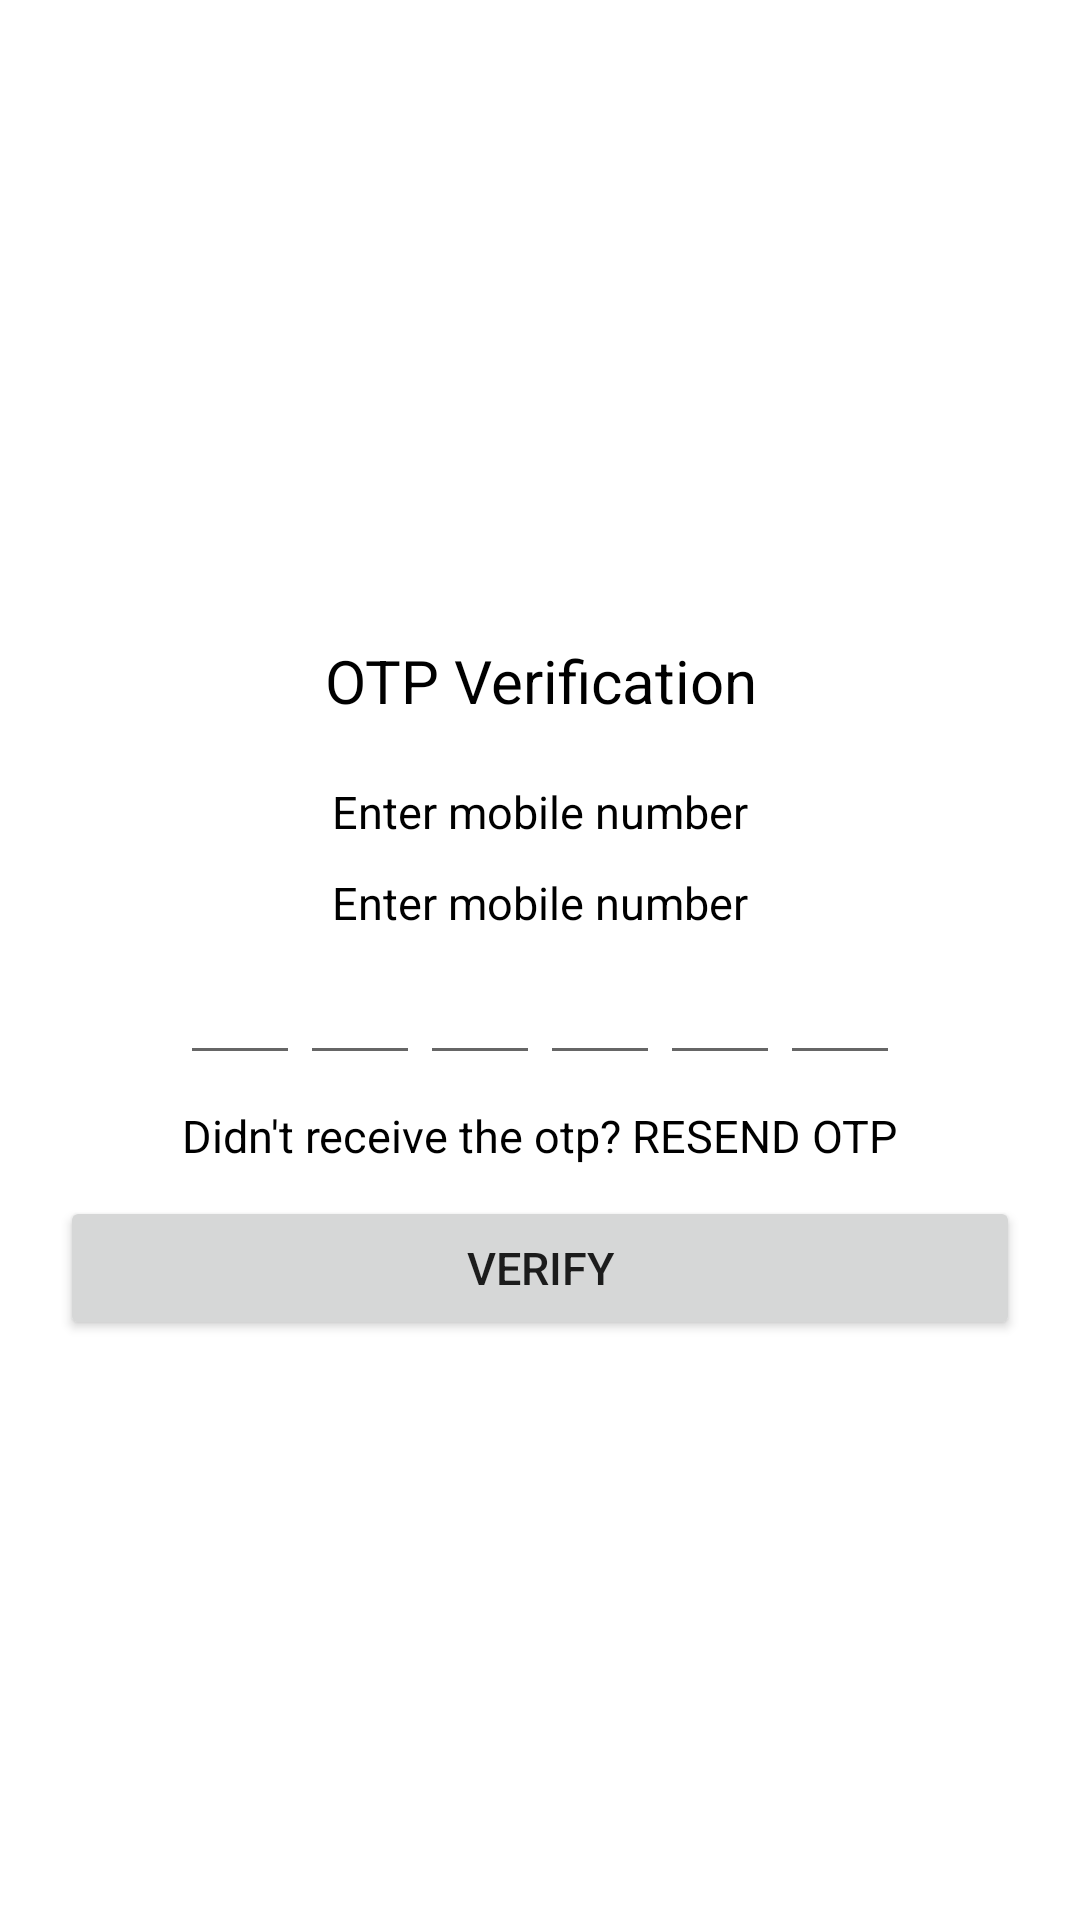

Produce the Android XML layout that renders to this screen, including the resource entries it uses.
<!-- AndroidManifest.xml: application theme AppTheme.NoActionBar -->
<!-- res/layout/activity_verify.xml -->
<?xml version="1.0" encoding="utf-8"?>
<LinearLayout xmlns:android="http://schemas.android.com/apk/res/android"
    xmlns:app="http://schemas.android.com/apk/res-auto"
    xmlns:tools="http://schemas.android.com/tools"
    android:layout_width="match_parent"
    android:layout_height="match_parent"
    android:orientation="vertical"
    android:gravity="center"
    tools:context="com.example.OTPVerification.VerifyActivity">

    <TextView
        android:layout_width="match_parent"
        android:layout_height="wrap_content"
        android:layout_marginHorizontal="20dp"
        android:layout_marginVertical="20dp"
        android:gravity="center"
        android:textSize="20dp"
        android:textColor="@color/black"
        android:text="OTP Verification"/>

    <TextView
        android:layout_width="match_parent"
        android:layout_height="wrap_content"
        android:layout_marginHorizontal="20dp"
        android:gravity="center"
        android:textSize="15sp"
        android:textColor="@color/black"
        android:text="Enter mobile number"/>
    <TextView
        android:id="@+id/textmobile"
        android:layout_width="match_parent"
        android:layout_height="wrap_content"
        android:layout_marginHorizontal="20dp"
        android:gravity="center"
        android:layout_marginTop="10sp"
        android:textSize="15sp"
        android:textColor="@color/black"
        android:text="Enter mobile number"/>
    <LinearLayout
        android:layout_width="match_parent"
        android:layout_height="wrap_content"
        android:orientation="horizontal"
        android:layout_marginTop="10sp"
        android:layout_marginHorizontal="20dp"
        android:gravity="center">

        <EditText
            android:id="@+id/inputcode1"
            android:layout_width="40sp"
            android:inputType="number"
            android:maxLength="1"
            android:imeOptions="actionNext"
            android:textSize="15sp"
            android:gravity="center"
            android:text=""
            android:textColor="@color/black"
            android:layout_height="wrap_content"/>
        <EditText
            android:id="@+id/inputcode2"
            android:layout_width="40sp"
            android:inputType="number"
            android:imeOptions="actionNext"
            android:textSize="15sp"
            android:maxLength="1"
            android:gravity="center"
            android:textColor="@color/black"
            android:layout_height="wrap_content"/>
        <EditText
            android:id="@+id/inputcode3"
            android:layout_width="40sp"
            android:inputType="number"
            android:imeOptions="actionNext"
            android:maxLength="1"
            android:gravity="center"
            android:textSize="15sp"
            android:textColor="@color/black"
            android:layout_height="wrap_content"/>
        <EditText
            android:id="@+id/inputcode4"
            android:layout_width="40sp"
            android:inputType="number"
            android:imeOptions="actionNext"
            android:maxLength="1"
            android:textSize="15sp"
            android:gravity="center"
            android:textColor="@color/black"
            android:layout_height="wrap_content"/>
        <EditText
            android:id="@+id/inputcode5"
            android:layout_width="40sp"
            android:inputType="number"
            android:imeOptions="actionNext"
            android:maxLength="1"
            android:gravity="center"
            android:textSize="15sp"
            android:textColor="@color/black"
            android:layout_height="wrap_content"/>
        <EditText
            android:id="@+id/inputcode6"
            android:layout_width="40sp"
            android:inputType="number"
            android:imeOptions="actionNext"
            android:maxLength="1"
            android:textSize="15sp"
            android:gravity="center"
            android:textColor="@color/black"
            android:layout_height="wrap_content"/>


    </LinearLayout>
    <TextView
        android:id="@+id/resend_otp"
        android:layout_width="wrap_content"
        android:layout_height="wrap_content"
        android:layout_marginTop="10sp"
        android:textSize="15sp"
        android:textColor="@color/black"
        android:text="Didn't receive the otp? RESEND OTP"/>
    <FrameLayout
        android:layout_width="match_parent"
        android:layout_height="wrap_content">
        <ProgressBar
            android:id="@+id/verify_progressbar"
            android:layout_width="wrap_content"
            android:layout_height="wrap_content"
            android:visibility="gone"
            android:layout_gravity="center"/>


    <Button
        android:id="@+id/verify"
        android:layout_width="match_parent"
        android:layout_height="wrap_content"
        android:textSize="15sp"
        android:text="verify"
        android:layout_marginTop="10sp"
        android:layout_marginHorizontal="20dp"/>
    </FrameLayout>

</LinearLayout>
<!-- resources referenced by this layout -->
<resources>
  <color name="black">#FF000000</color>
  <style name="AppTheme.NoActionBar">
          <item name="windowActionBar">false</item>
          <item name="windowNoTitle">true</item>
          <item name="android:windowBackground">@color/white</item>
      </style>
  <color name="white">#FFFFFFFF</color>
</resources>
